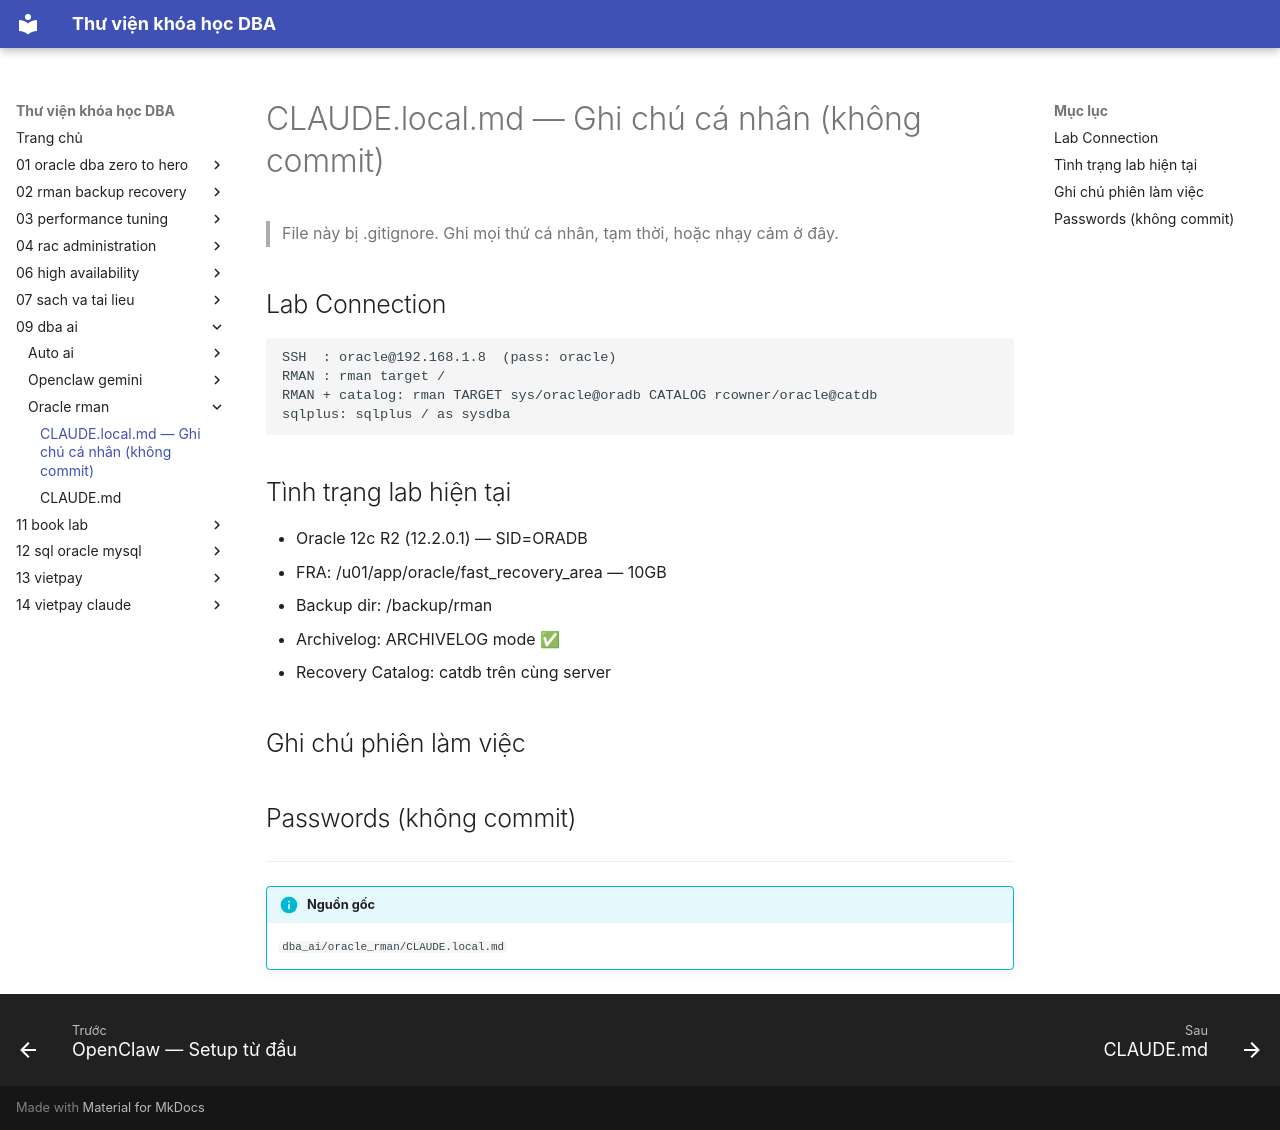

repository: quochuyag/MkDocs_local · page: 09-dba-ai/oracle-rman/claude-local/index.html · generator: mkdocs

---
title: CLAUDE.local.md — Ghi chú cá nhân (không commit)
course: 09-dba-ai
source: dba_ai/oracle_rman/CLAUDE.local.md
---

# CLAUDE.local.md — Ghi chú cá nhân (không commit)

> File này bị .gitignore. Ghi mọi thứ cá nhân, tạm thời, hoặc nhạy cảm ở đây.

## Lab Connection

```text
SSH  : oracle@192.168.1.8  (pass: oracle)
RMAN : rman target /
RMAN + catalog: rman TARGET sys/oracle@oradb CATALOG rcowner/oracle@catdb
sqlplus: sqlplus / as sysdba
```

## Tình trạng lab hiện tại

- Oracle 12c R2 (12.2.0.1) — SID=ORADB
- FRA: /u01/app/oracle/fast_recovery_area — 10GB
- Backup dir: /backup/rman
- Archivelog: ARCHIVELOG mode ✅
- Recovery Catalog: catdb trên cùng server

## Ghi chú phiên làm việc

<!-- Thêm ghi chú tạm thời tại đây, xóa khi xong -->

## Passwords (không commit)

<!-- wallet_password=... -->
<!-- sys_password=oracle -->


---

!!! info "Nguồn gốc"
    `dba_ai/oracle_rman/CLAUDE.local.md`
